Image classification data set "Vision" (ranfisr/Vision on GitHub). Class labels (3): LLENO, MEDIO, VACIO.

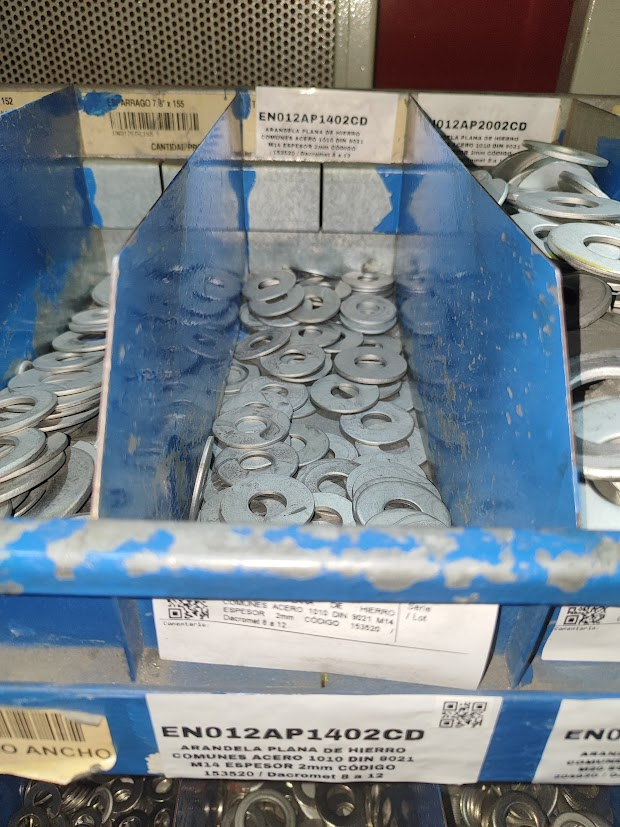
Label: VACIO

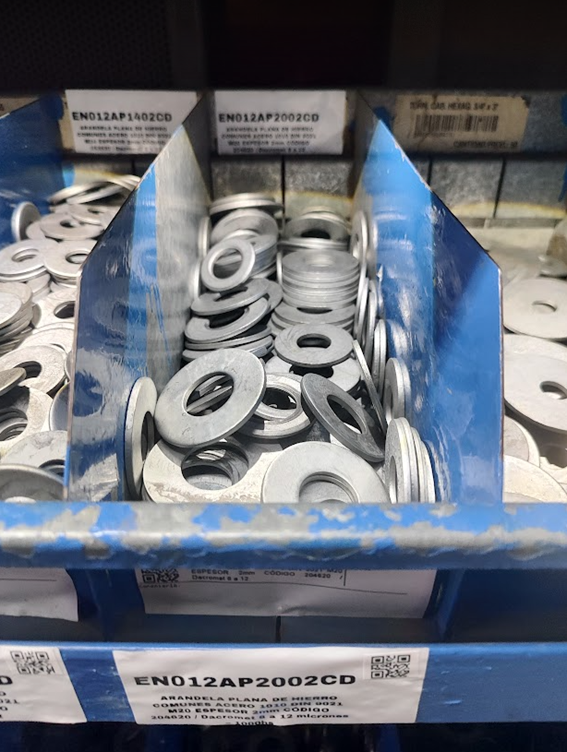
Label: MEDIO

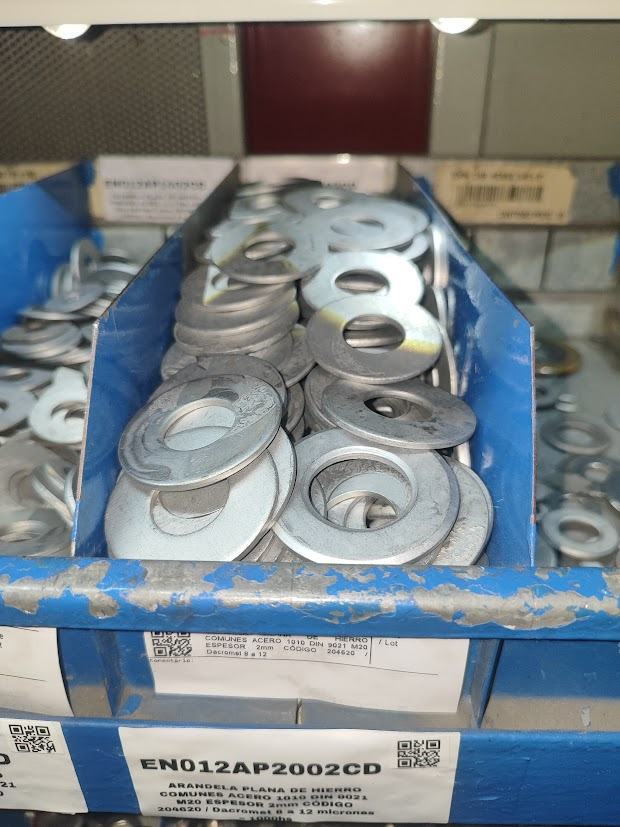
Label: LLENO

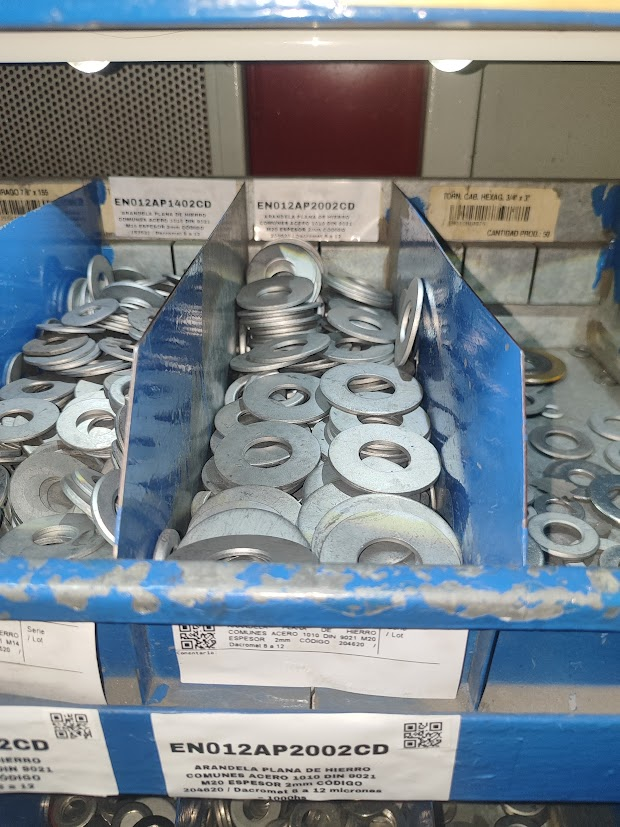
Label: MEDIO

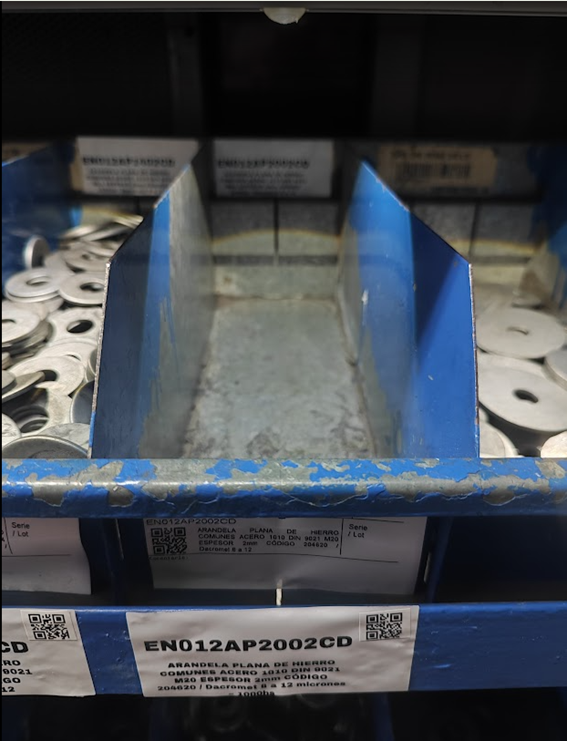
Label: VACIO

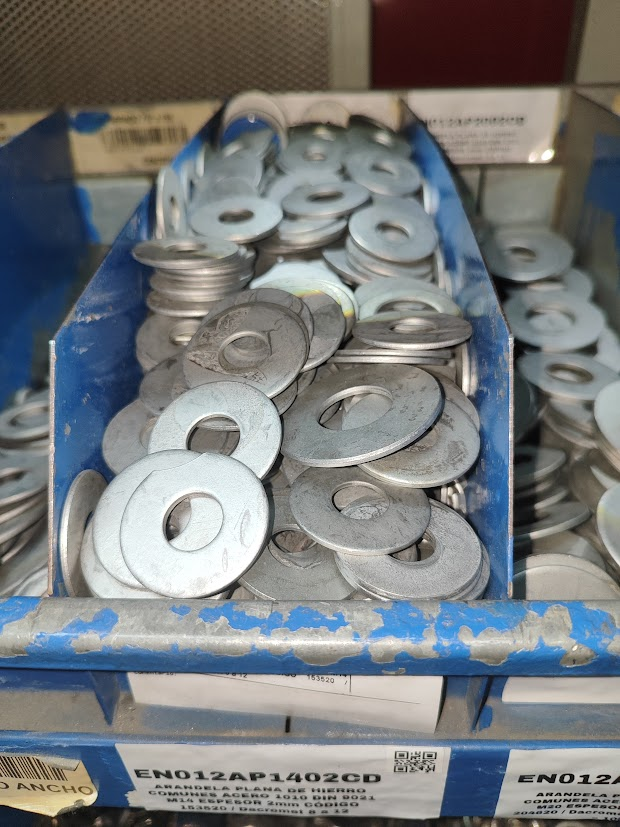
Label: LLENO
